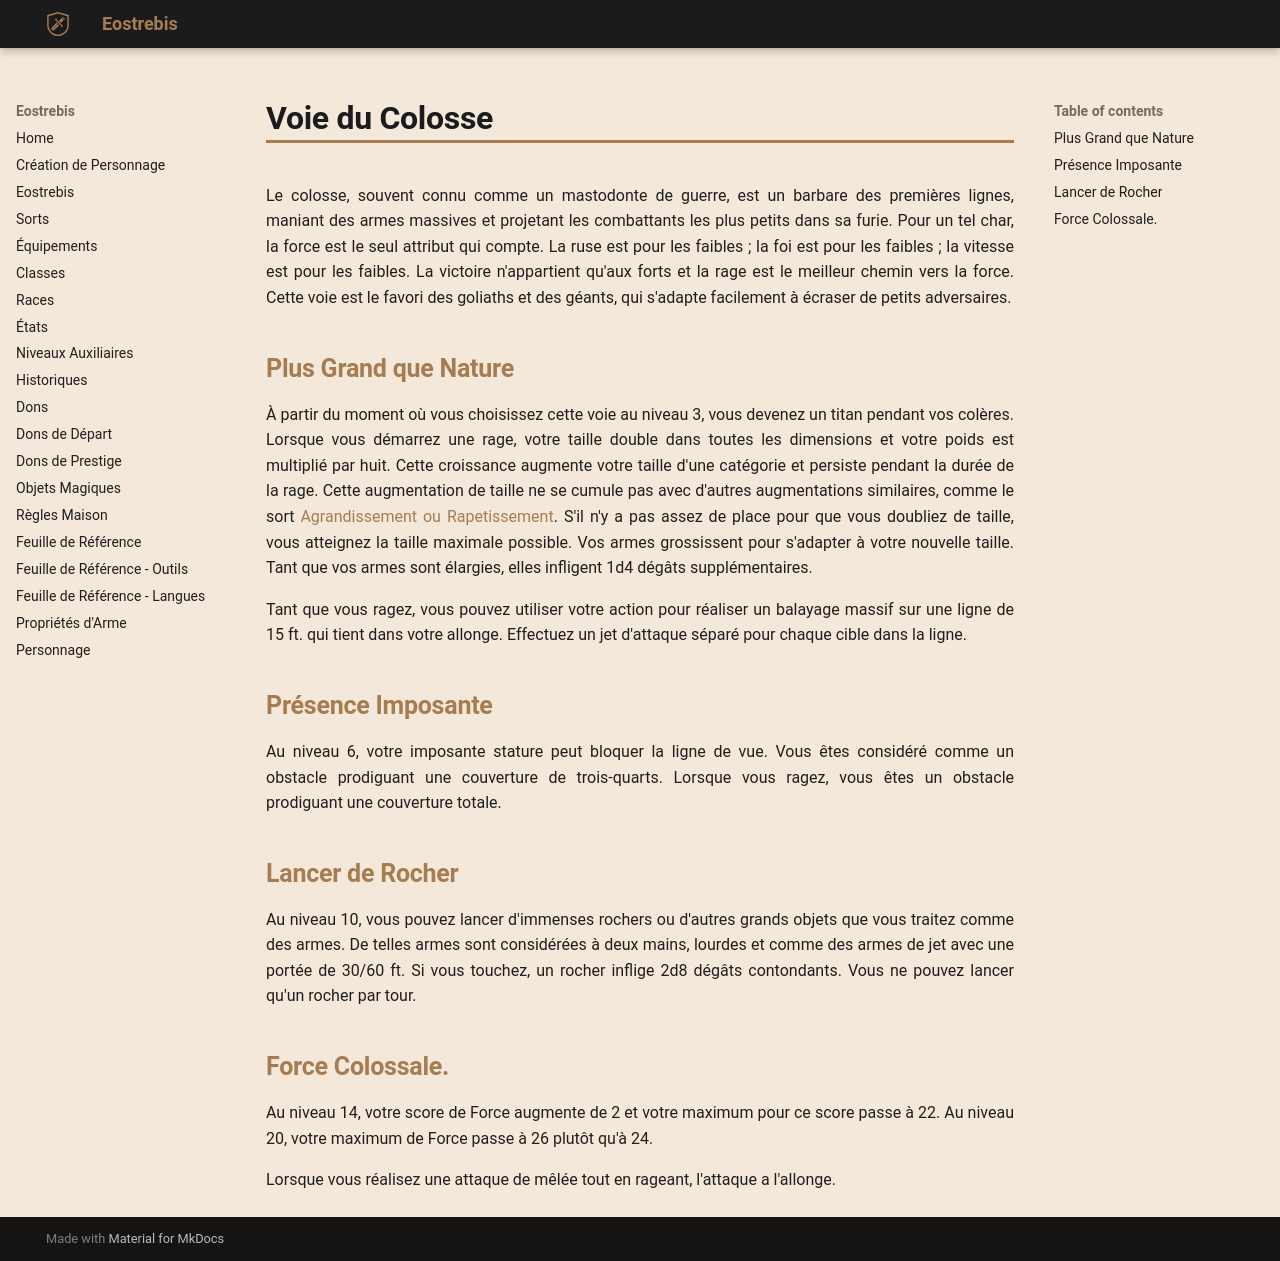

repository: Eostrebis/5e.VF · page: classes/Barbare/Voie du Colosse/index.html · generator: mkdocs

---
writing_status: finished
---
Le colosse, souvent connu comme un mastodonte de guerre, est un barbare des premières lignes, maniant des armes massives et projetant les combattants les plus petits dans sa furie. Pour un tel char, la force est le seul attribut qui compte. La ruse est pour les faibles ; la foi est pour les faibles ; la vitesse est pour les faibles. La victoire n'appartient qu'aux forts et la rage est le meilleur chemin vers la force. Cette voie est le favori des goliaths et des géants, qui s'adapte facilement à écraser de petits adversaires.

## Plus Grand que Nature

À partir du moment où vous choisissez cette voie au niveau 3, vous devenez un titan pendant vos colères. Lorsque vous démarrez une rage, votre taille double dans toutes les dimensions et votre poids est multiplié par huit. Cette croissance augmente votre taille d'une catégorie et persiste pendant la durée de la rage. Cette augmentation de taille ne se cumule pas avec d'autres augmentations similaires, comme le sort [[Agrandissement ou Rapetissement]]. S'il n'y a pas assez de place pour que vous doubliez de taille, vous atteignez la taille maximale possible. Vos armes grossissent pour s'adapter à votre nouvelle taille. Tant que vos armes sont élargies, elles infligent 1d4 dégâts supplémentaires.

Tant que vous ragez, vous pouvez utiliser votre action pour réaliser un balayage massif sur une ligne de 15 ft. qui tient dans votre allonge. Effectuez un jet d'attaque séparé pour chaque cible dans la ligne.

## Présence Imposante

Au niveau 6, votre imposante stature peut bloquer la ligne de vue. Vous êtes considéré comme un obstacle prodiguant une couverture de trois-quarts. Lorsque vous ragez, vous êtes un obstacle prodiguant une couverture totale.

## Lancer de Rocher

Au niveau 10, vous pouvez lancer d'immenses rochers ou d'autres grands objets que vous traitez comme des armes. De telles armes sont considérées à deux mains, lourdes et comme des armes de jet avec une portée de 30/60 ft. Si vous touchez, un rocher inflige 2d8 dégâts contondants. Vous ne pouvez lancer qu'un rocher par tour.

## Force Colossale.

Au niveau 14, votre score de Force augmente de 2 et votre maximum pour ce score passe à 22. Au niveau 20, votre maximum de Force passe à 26 plutôt qu'à 24.

Lorsque vous réalisez une attaque de mêlée tout en rageant, l'attaque a l'allonge.
